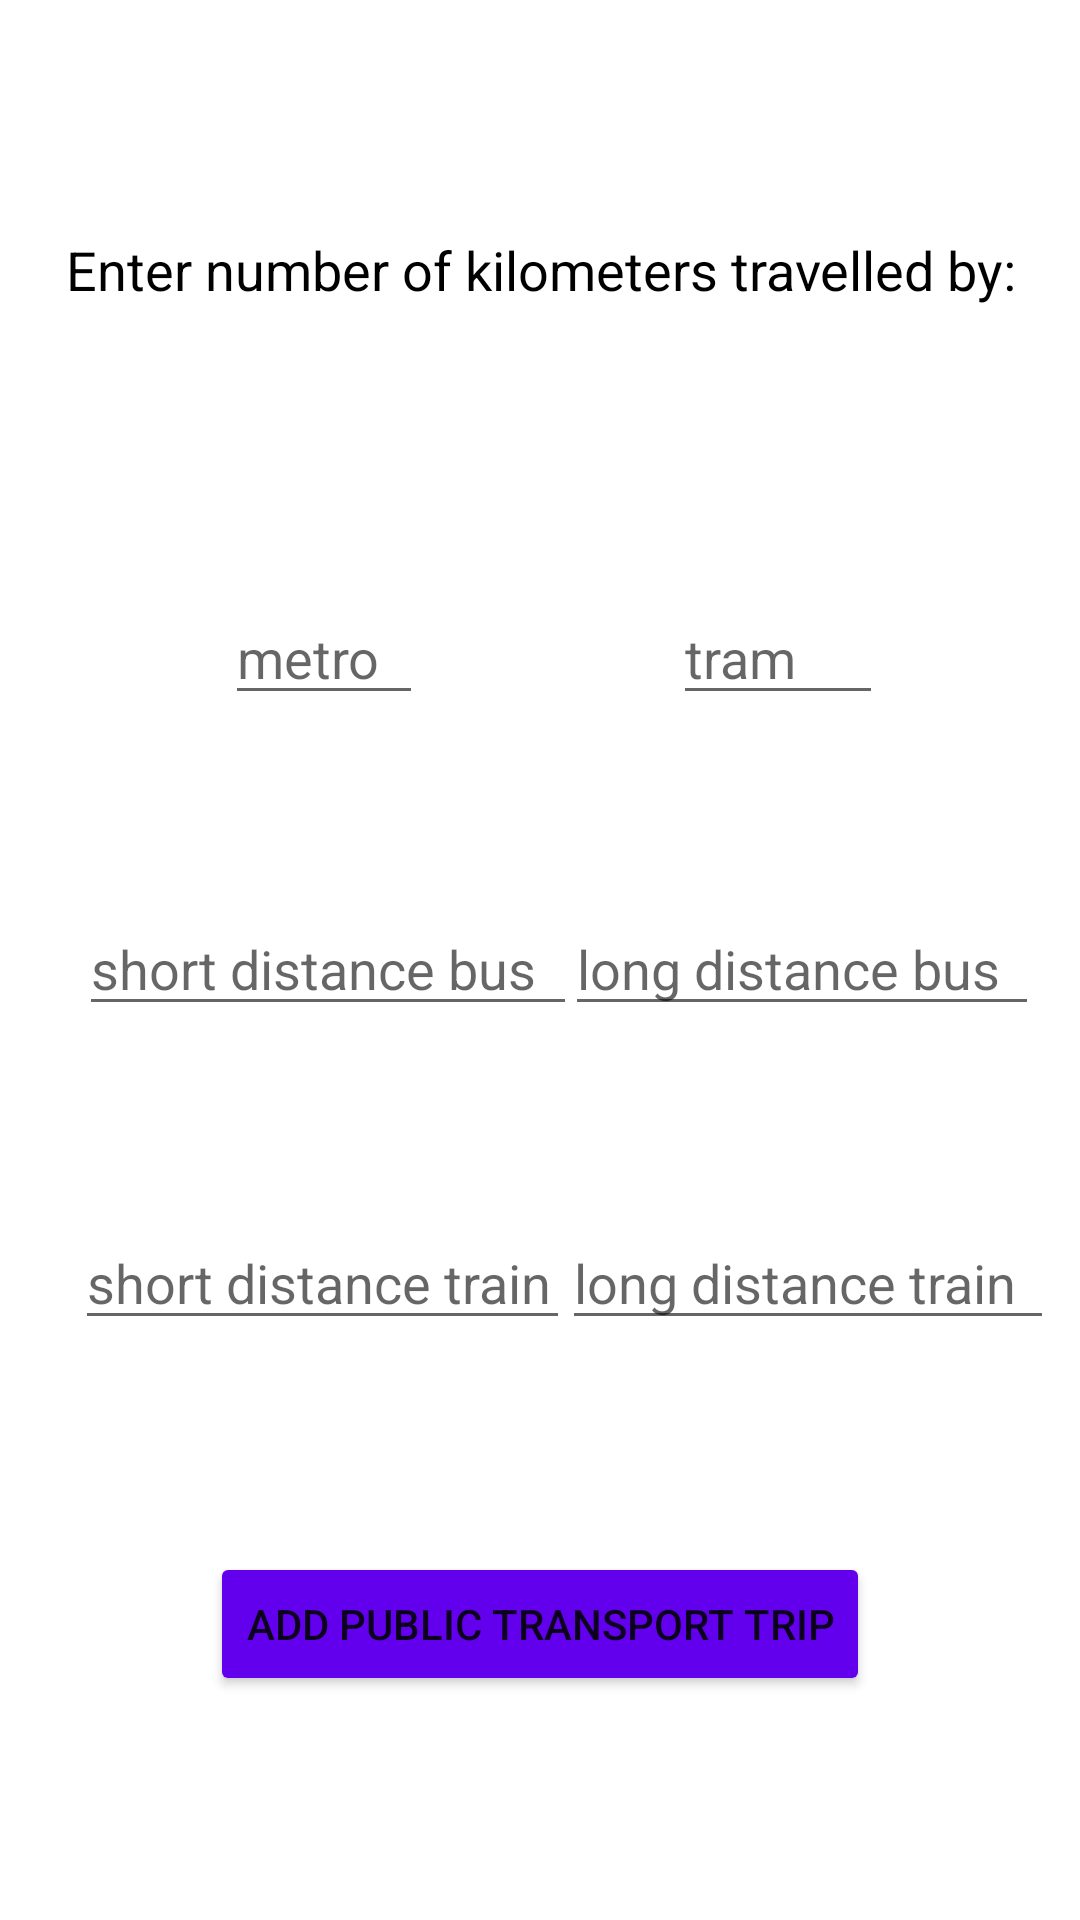

Write the Android layout XML for this screen, with the resource values it uses.
<!-- AndroidManifest.xml: application theme Theme.HT -->
<!-- res/layout/fragment_public_entry.xml -->
<?xml version="1.0" encoding="utf-8"?>
<androidx.constraintlayout.widget.ConstraintLayout
    xmlns:android="http://schemas.android.com/apk/res/android"
    xmlns:app="http://schemas.android.com/apk/res-auto"
    xmlns:tools="http://schemas.android.com/tools"
    android:layout_width="match_parent"
    android:layout_height="match_parent"
    android:visibility="visible">

    <Button
        android:id="@+id/addPublicEntry"
        android:layout_width="wrap_content"
        android:layout_height="wrap_content"
        android:backgroundTint="@color/light_blue_A200"
        android:text="@string/add_public_transport_trip"
        app:layout_constraintBottom_toBottomOf="parent"
        app:layout_constraintEnd_toEndOf="parent"
        app:layout_constraintStart_toStartOf="parent"
        app:layout_constraintTop_toTopOf="parent"
        app:layout_constraintVertical_bias="0.874" />

    <EditText
        android:id="@+id/editShortBus"
        android:layout_width="166dp"
        android:layout_height="wrap_content"
        android:autofillHints=""
        android:ems="10"
        android:hint="@string/short_distance_bus"
        android:inputType="number"
        app:layout_constraintBottom_toBottomOf="parent"
        app:layout_constraintEnd_toEndOf="parent"
        app:layout_constraintHorizontal_bias="0.136"
        app:layout_constraintStart_toStartOf="parent"
        app:layout_constraintTop_toTopOf="parent"
        app:layout_constraintVertical_bias="0.502" />

    <EditText
        android:id="@+id/editLongBus"
        android:layout_width="158dp"
        android:layout_height="wrap_content"
        android:autofillHints=""
        android:ems="10"
        android:hint="@string/long_distance_bus"
        android:inputType="number"
        app:layout_constraintBottom_toBottomOf="parent"
        app:layout_constraintEnd_toEndOf="parent"
        app:layout_constraintHorizontal_bias="0.932"
        app:layout_constraintStart_toStartOf="parent"
        app:layout_constraintTop_toTopOf="parent"
        app:layout_constraintVertical_bias="0.502" />

    <EditText
        android:id="@+id/editLongTrain"
        android:layout_width="164dp"
        android:layout_height="wrap_content"
        android:autofillHints=""
        android:ems="10"
        android:hint="@string/long_distance_trains"
        android:inputType="number"
        app:layout_constraintBottom_toBottomOf="parent"
        app:layout_constraintEnd_toEndOf="parent"
        app:layout_constraintHorizontal_bias="0.955"
        app:layout_constraintStart_toStartOf="parent"
        app:layout_constraintTop_toTopOf="parent"
        app:layout_constraintVertical_bias="0.677" />

    <EditText
        android:id="@+id/editShortTrain"
        android:layout_width="165dp"
        android:layout_height="wrap_content"
        android:autofillHints=""
        android:ems="10"
        android:hint="@string/short_distance_train"
        android:inputType="number"
        app:layout_constraintBottom_toBottomOf="parent"
        app:layout_constraintEnd_toEndOf="parent"
        app:layout_constraintHorizontal_bias="0.128"
        app:layout_constraintStart_toStartOf="parent"
        app:layout_constraintTop_toTopOf="parent"
        app:layout_constraintVertical_bias="0.677" />

    <EditText
        android:id="@+id/editTram"
        android:layout_width="70dp"
        android:layout_height="wrap_content"
        android:autofillHints=""
        android:ems="10"
        android:hint="@string/tram"
        android:inputType="number"
        app:layout_constraintBottom_toBottomOf="parent"
        app:layout_constraintEnd_toEndOf="parent"
        app:layout_constraintHorizontal_bias="0.774"
        app:layout_constraintStart_toStartOf="parent"
        app:layout_constraintTop_toTopOf="parent"
        app:layout_constraintVertical_bias="0.329" />

    <EditText
        android:id="@+id/editMetro"
        android:layout_width="66dp"
        android:layout_height="wrap_content"
        android:autofillHints=""
        android:ems="10"
        android:hint="@string/metro"
        android:inputType="number"
        app:layout_constraintBottom_toBottomOf="parent"
        app:layout_constraintEnd_toEndOf="parent"
        app:layout_constraintHorizontal_bias="0.255"
        app:layout_constraintStart_toStartOf="parent"
        app:layout_constraintTop_toTopOf="parent"
        app:layout_constraintVertical_bias="0.329" />

    <TextView
        android:id="@+id/textView4"
        android:layout_width="363dp"
        android:layout_height="47dp"
        android:text="@string/enter_number_of_kilometers_travelled_by"
        android:textAlignment="center"
        android:textColor="#000000"
        android:textSize="18sp"
        app:layout_constraintBottom_toBottomOf="parent"
        app:layout_constraintEnd_toEndOf="parent"
        app:layout_constraintHorizontal_bias="0.645"
        app:layout_constraintStart_toStartOf="parent"
        app:layout_constraintTop_toTopOf="parent"
        app:layout_constraintVertical_bias="0.131" />

</androidx.constraintlayout.widget.ConstraintLayout>
<!-- resources referenced by this layout -->
<resources>
  <color name="light_blue_A200">#FF6200EE</color> //buttons og:#FF40C4FF
  <string name="add_public_transport_trip">Add Public Transport Trip</string>
  <string name="enter_number_of_kilometers_travelled_by">Enter number of kilometers travelled by:</string>
  <string name="long_distance_bus">long distance bus</string>
  <string name="long_distance_trains">long distance train</string>
  <string name="metro">metro</string>
  <string name="short_distance_bus">short distance bus</string>
  <string name="short_distance_train">short distance train</string>
  <string name="tram">tram</string>
  <style name="Theme.HT" parent="Theme.MaterialComponents.DayNight.DarkActionBar">
          
          <item name="colorPrimary">@color/green</item>
          <item name="colorPrimaryVariant">@color/purple_700</item>
          <item name="colorOnPrimary">@color/white</item>
          
          <item name="colorSecondary">@color/teal_200</item>
          <item name="colorSecondaryVariant">@color/teal_700</item>
          <item name="colorOnSecondary">@color/black</item>
          
          <item name="android:statusBarColor" tools:targetApi="l">@color/black</item>
          
      </style>
  <color name="green">#6CC649</color>
  <color name="purple_700">#FF3700B3</color>
  <color name="white">#FFFFFFFF</color>
  <color name="teal_200">#FF03DAC5</color>
  <color name="teal_700">#FF018786</color>
  <color name="black">#FF000000</color>
</resources>
